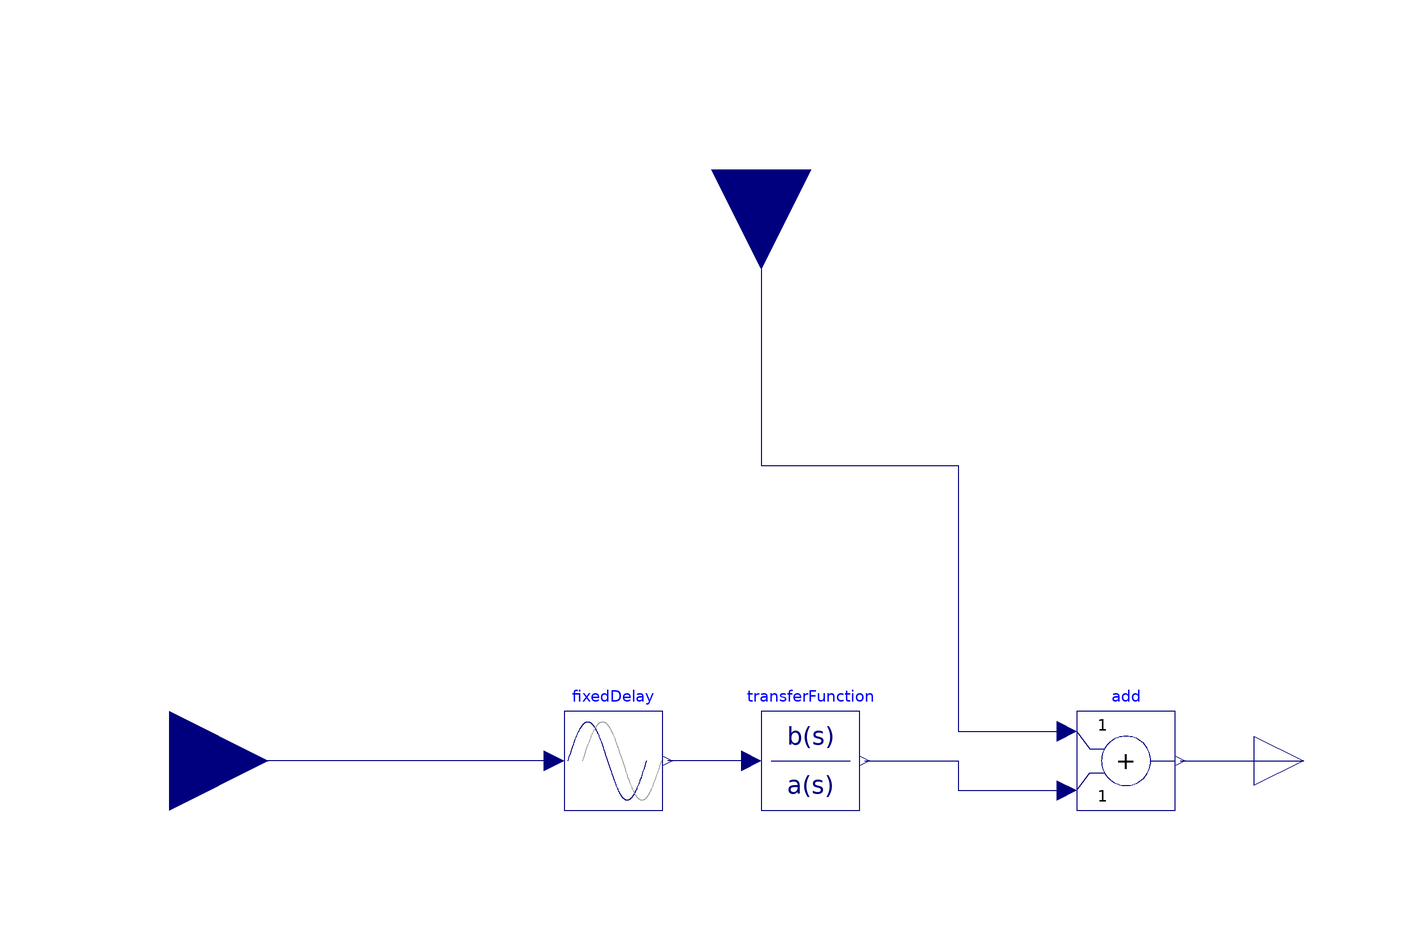

The Modelica model whose source follows is shown above as a component diagram (icons at their Placement, wires along their Line points).

model AirHeaterTFWithIO
  extends BaseComponents.AirHeaterTF;
  Modelica.Blocks.Interfaces.RealInput u_ext
    annotation (Placement(transformation(extent={{-140,-20},{-100,20}})));
  Modelica.Blocks.Interfaces.RealOutput T_out_ext
    annotation (Placement(transformation(extent={{100,-10},{120,10}})));
  Modelica.Blocks.Interfaces.RealInput T_amb_ext annotation (Placement(
        transformation(
        extent={{-20,-20},{20,20}},
        rotation=-90,
        origin={0,120})));
  Modelica.Blocks.Math.Add add
    annotation (Placement(transformation(extent={{64,-10},{84,10}})));
equation
  connect(T_amb_ext, add.u1) annotation (Line(points={{0,120},{0,60},{40,60},{
          40,6},{62,6}},   color={0,0,127}));
  connect(add.y, T_out_ext) annotation (Line(points={{85,0},{110,0}},
                   color={0,0,127}));
  connect(transferFunction.y, add.u2)
    annotation (Line(points={{21,0},{40,0},{40,-6},{62,-6}}, color={0,0,127}));
  connect(fixedDelay.u, u_ext) annotation (Line(points={{-42,0},{-86,0},{-86,0},
          {-120,0}},    color={0,0,127}));
annotation(
    experiment(StartTime = 0, StopTime = 1, Tolerance = 1e-6, Interval = 0.002),
  Documentation(info = "<html><head></head><body><h1>AirHeaterTFWithIO</h1><div><span style=\"font-family: Arial; font-size: x-large;\">This model is an extension of the base component with adaptations to that the model can be simulated in an environment together with other components.</span></div></body></html>"));
end AirHeaterTFWithIO;